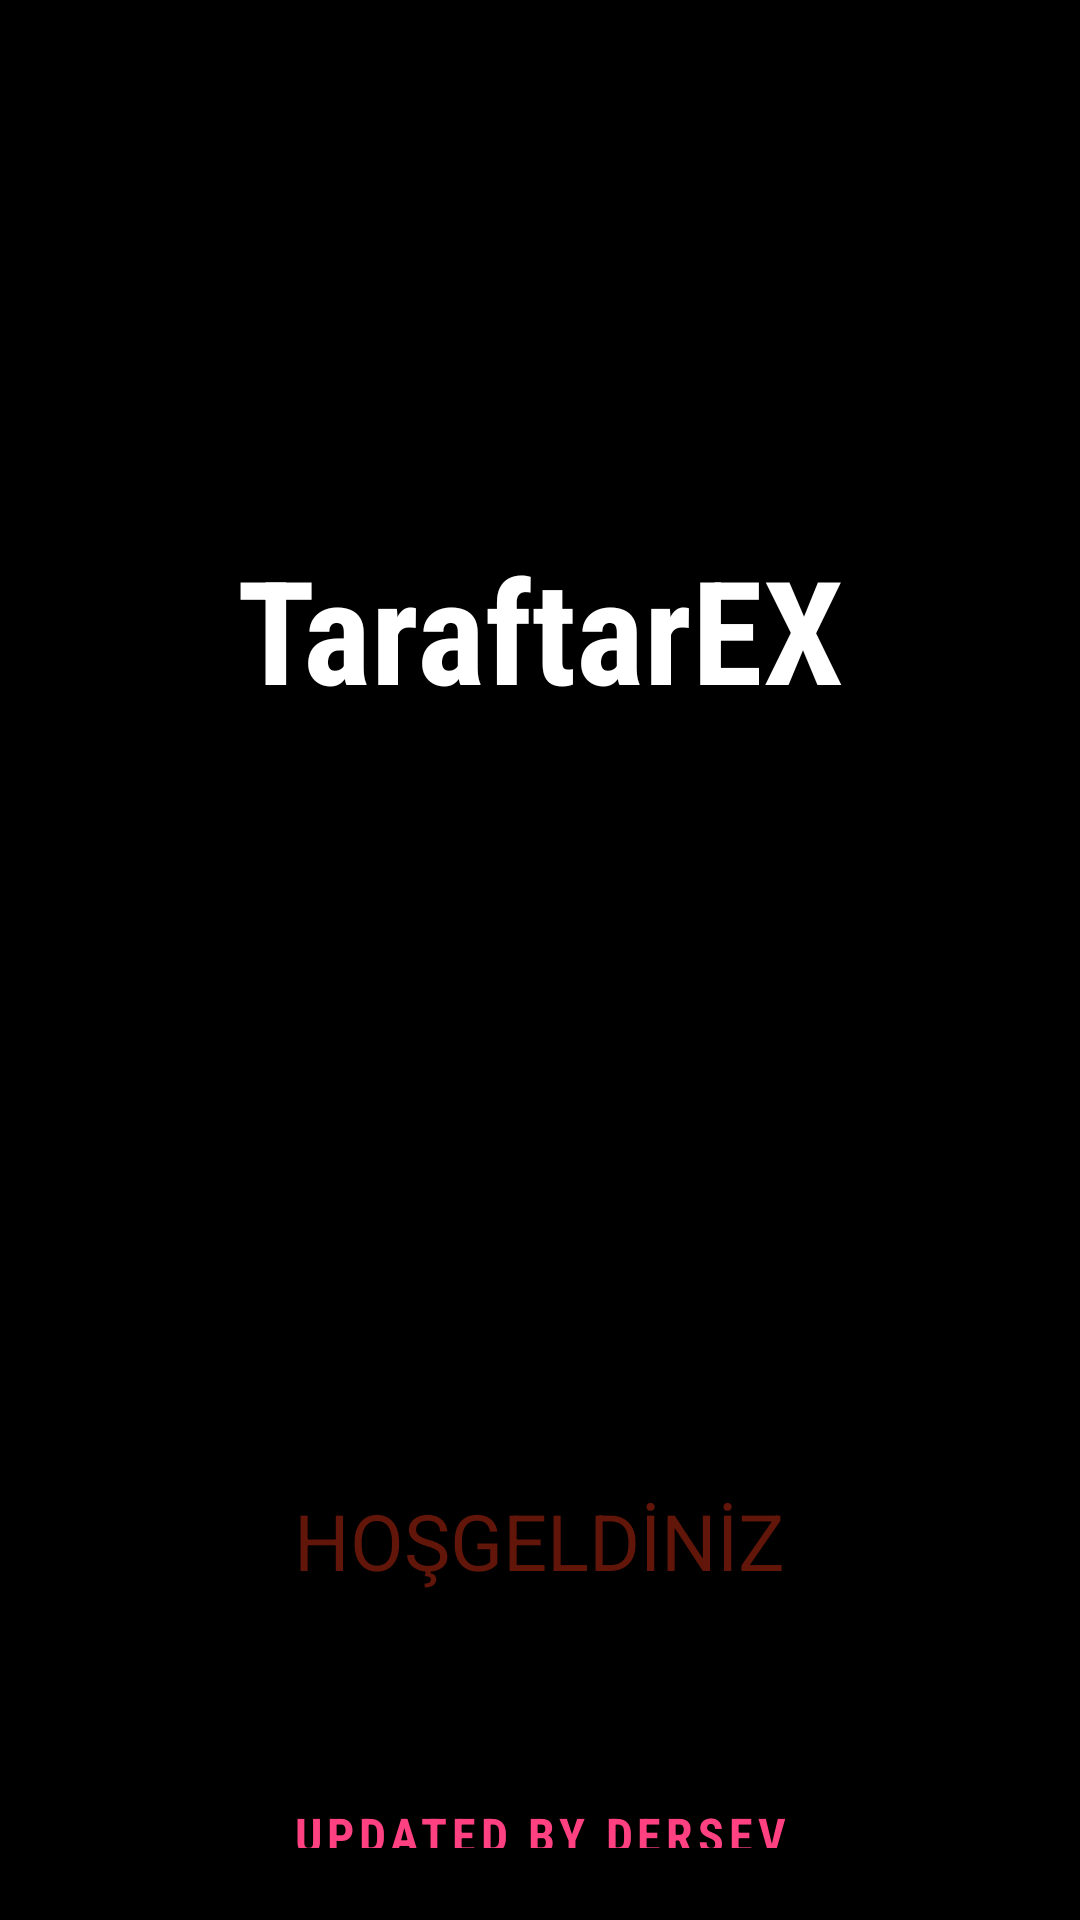

Produce the Android XML layout that renders to this screen, including the resource entries it uses.
<!-- AndroidManifest.xml: fallback theme Theme.MaterialComponents.DayNight.NoActionBar -->
<!-- res/layout/activity_splash.xml -->
<?xml version="1.0" encoding="utf-8"?>

<LinearLayout
    xmlns:android="http://schemas.android.com/apk/res/android"
    android:orientation="vertical"
    android:background="#000000"
    android:gravity="center"
    android:layout_width="match_parent"
    android:layout_height="match_parent"
    android:padding="24dp">

    <TextView
        android:id="@+id/textTitle"
        android:layout_width="wrap_content"
        android:layout_height="384dp"
        android:gravity="center"
        android:text="TaraftarEX"
        android:textColor="#FFFFFF"
        android:textSize="48sp"
        android:fontFamily="sans-serif-condensed"
        android:textStyle="bold" />

    <TextView
        android:id="@+id/textWelcome"
        android:layout_width="253dp"
        android:layout_height="174dp"
        android:layout_marginTop="25dp"
        android:gravity="center"
        android:text="HOŞGELDİNİZ"
        android:textColor="#611609"
        android:textSize="26sp"
        android:fontFamily="sans-serif" />

    <View
        android:layout_width="135dp"
        android:layout_height="261dp"
        android:layout_weight="1" />

    <TextView
        android:id="@+id/textFooter"
        android:text="UPDATED BY DERSEV"
        android:textColor="#FF4081"
        android:textSize="16sp"
        android:layout_width="wrap_content"
        android:layout_height="wrap_content"
        android:gravity="center"
        android:letterSpacing="0.1"
        android:textStyle="bold"
        android:fontFamily="sans-serif-condensed"/>

</LinearLayout>
<!-- resources referenced by this layout -->
<resources>

</resources>
